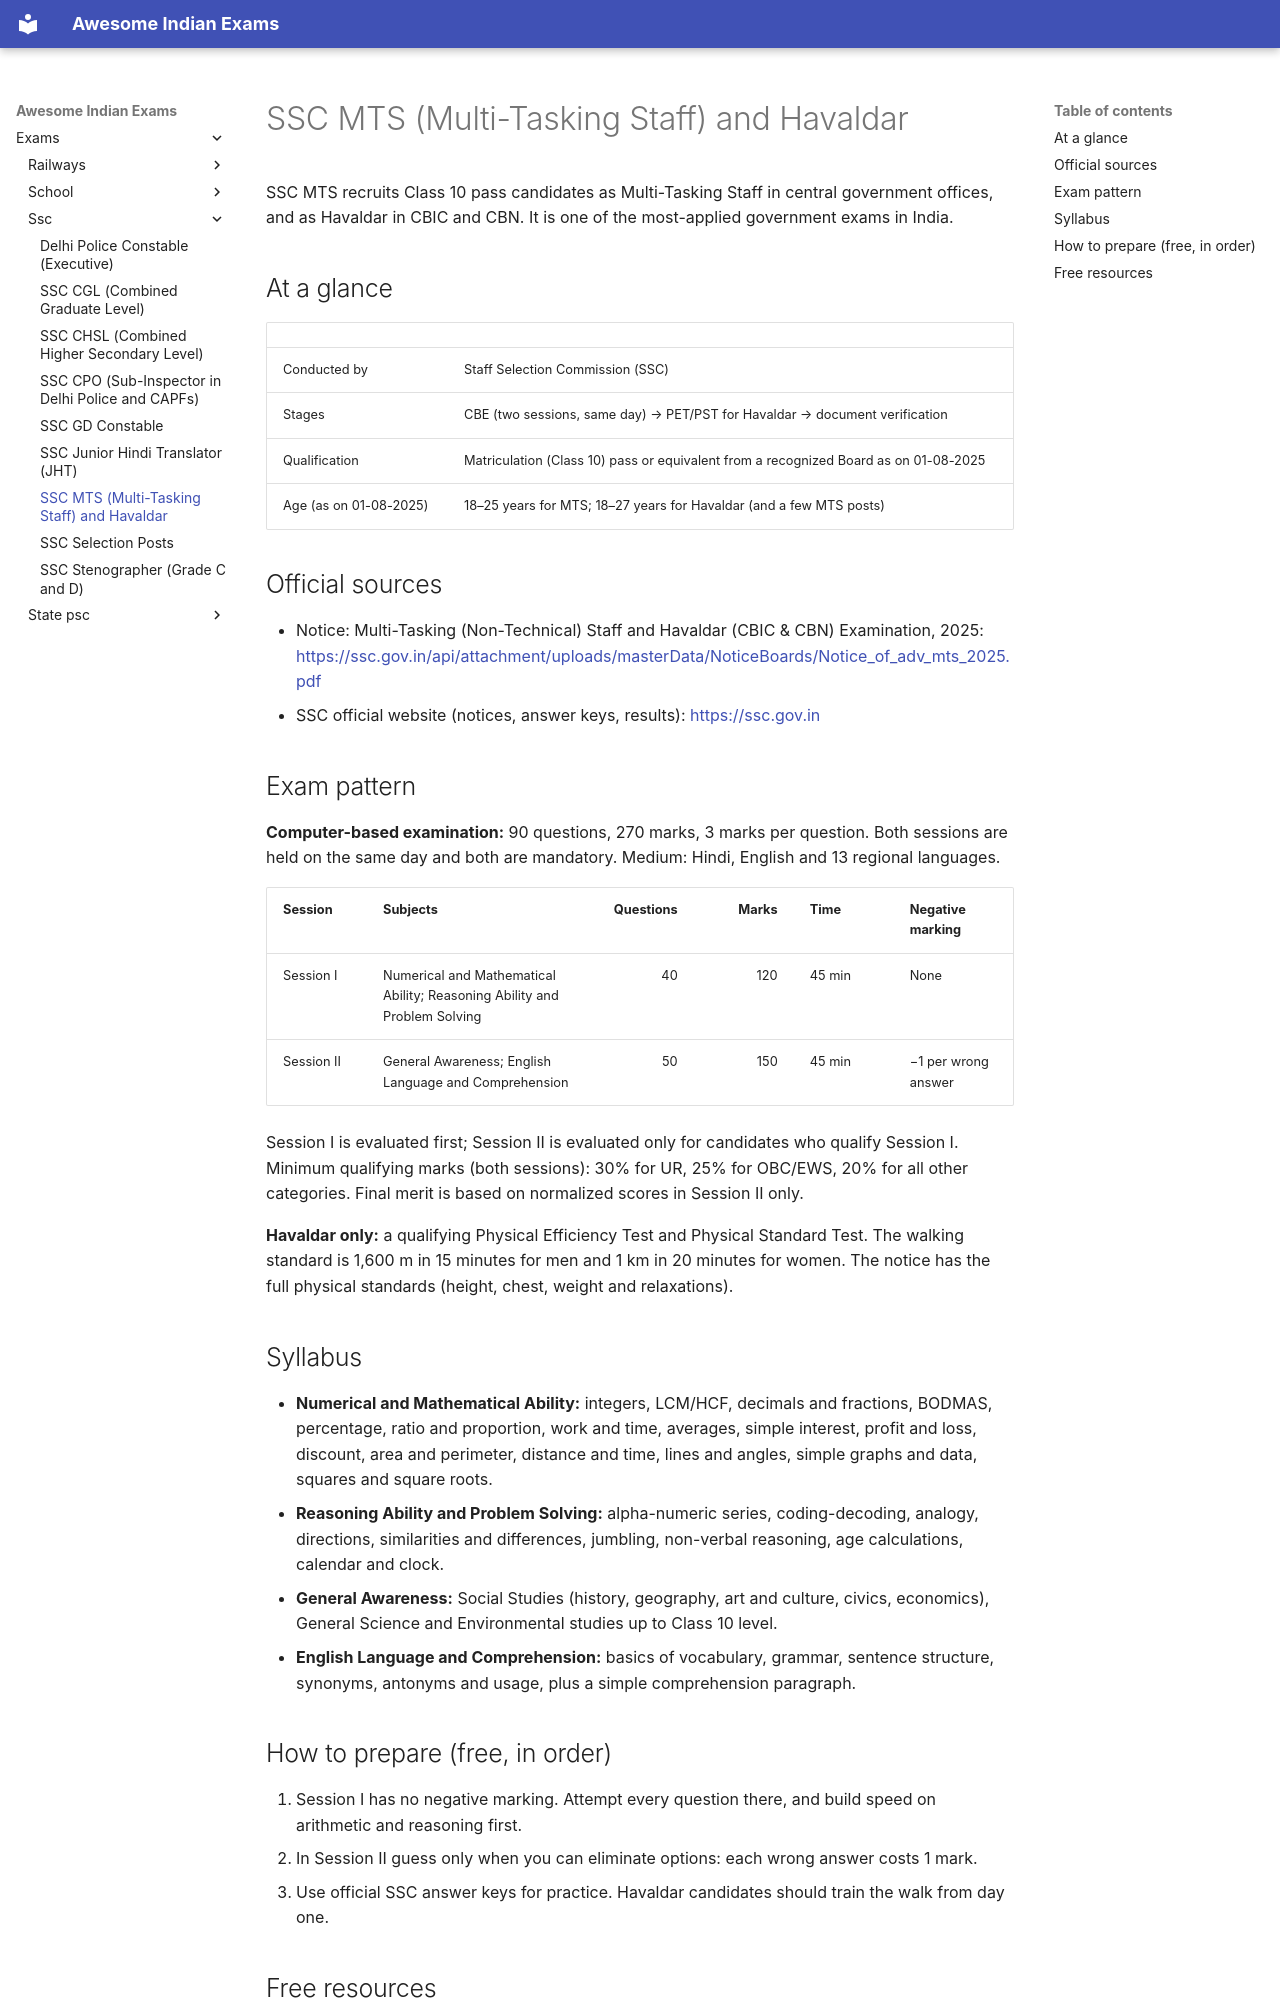

repository: lakhidas168-ship-it/awesome-indian-exams · page: exams/ssc/ssc-mts/index.html · generator: mkdocs

---
title: SSC MTS (Multi-Tasking Staff) and Havaldar
exam_id: ssc-mts
conducting_body: Staff Selection Commission
official_site: https://ssc.gov.in
cycle: SSC MTS 2025
last_verified: 2026-09-29
verification: official
---

# SSC MTS (Multi-Tasking Staff) and Havaldar

SSC MTS recruits Class 10 pass candidates as Multi-Tasking Staff in central government offices, and as
Havaldar in CBIC and CBN. It is one of the most-applied government exams in India.

## At a glance

| | |
|---|---|
| Conducted by | Staff Selection Commission (SSC) |
| Stages | CBE (two sessions, same day) → PET/PST for Havaldar → document verification |
| Qualification | Matriculation (Class 10) pass or equivalent from a recognized Board as on 01-08-2025 |
| Age (as on 01-08-2025) | 18–25 years for MTS; 18–27 years for Havaldar (and a few MTS posts) |

## Official sources

- Notice: Multi-Tasking (Non-Technical) Staff and Havaldar (CBIC & CBN) Examination, 2025: <https://ssc.gov.in/api/attachment/uploads/masterData/NoticeBoards/Notice_of_adv_mts_2025.pdf>
- SSC official website (notices, answer keys, results): <https://ssc.gov.in>

## Exam pattern

**Computer-based examination:** 90 questions, 270 marks, 3 marks per question. Both sessions are held
on the same day and both are mandatory. Medium: Hindi, English and 13 regional languages.

| Session | Subjects | Questions | Marks | Time | Negative marking |
|---|---|---:|---:|---|---|
| Session I | Numerical and Mathematical Ability; Reasoning Ability and Problem Solving | 40 | 120 | 45 min | None |
| Session II | General Awareness; English Language and Comprehension | 50 | 150 | 45 min | −1 per wrong answer |

Session I is evaluated first; Session II is evaluated only for candidates who qualify Session I.
Minimum qualifying marks (both sessions): 30% for UR, 25% for OBC/EWS, 20% for all other categories.
Final merit is based on normalized scores in Session II only.

**Havaldar only:** a qualifying Physical Efficiency Test and Physical Standard Test. The walking standard
is 1,600 m in 15 minutes for men and 1 km in 20 minutes for women. The notice has the full physical
standards (height, chest, weight and relaxations).

## Syllabus

- **Numerical and Mathematical Ability:** integers, LCM/HCF, decimals and fractions, BODMAS, percentage,
  ratio and proportion, work and time, averages, simple interest, profit and loss, discount, area and
  perimeter, distance and time, lines and angles, simple graphs and data, squares and square roots.
- **Reasoning Ability and Problem Solving:** alpha-numeric series, coding-decoding, analogy, directions,
  similarities and differences, jumbling, non-verbal reasoning, age calculations, calendar and clock.
- **General Awareness:** Social Studies (history, geography, art and culture, civics, economics), General
  Science and Environmental studies up to Class 10 level.
- **English Language and Comprehension:** basics of vocabulary, grammar, sentence structure, synonyms,
  antonyms and usage, plus a simple comprehension paragraph.

## How to prepare (free, in order)

1. Session I has no negative marking. Attempt every question there, and build speed on arithmetic and reasoning first.
2. In Session II guess only when you can eliminate options: each wrong answer costs 1 mark.
3. Use official SSC answer keys for practice. Havaldar candidates should train the walk from day one.
